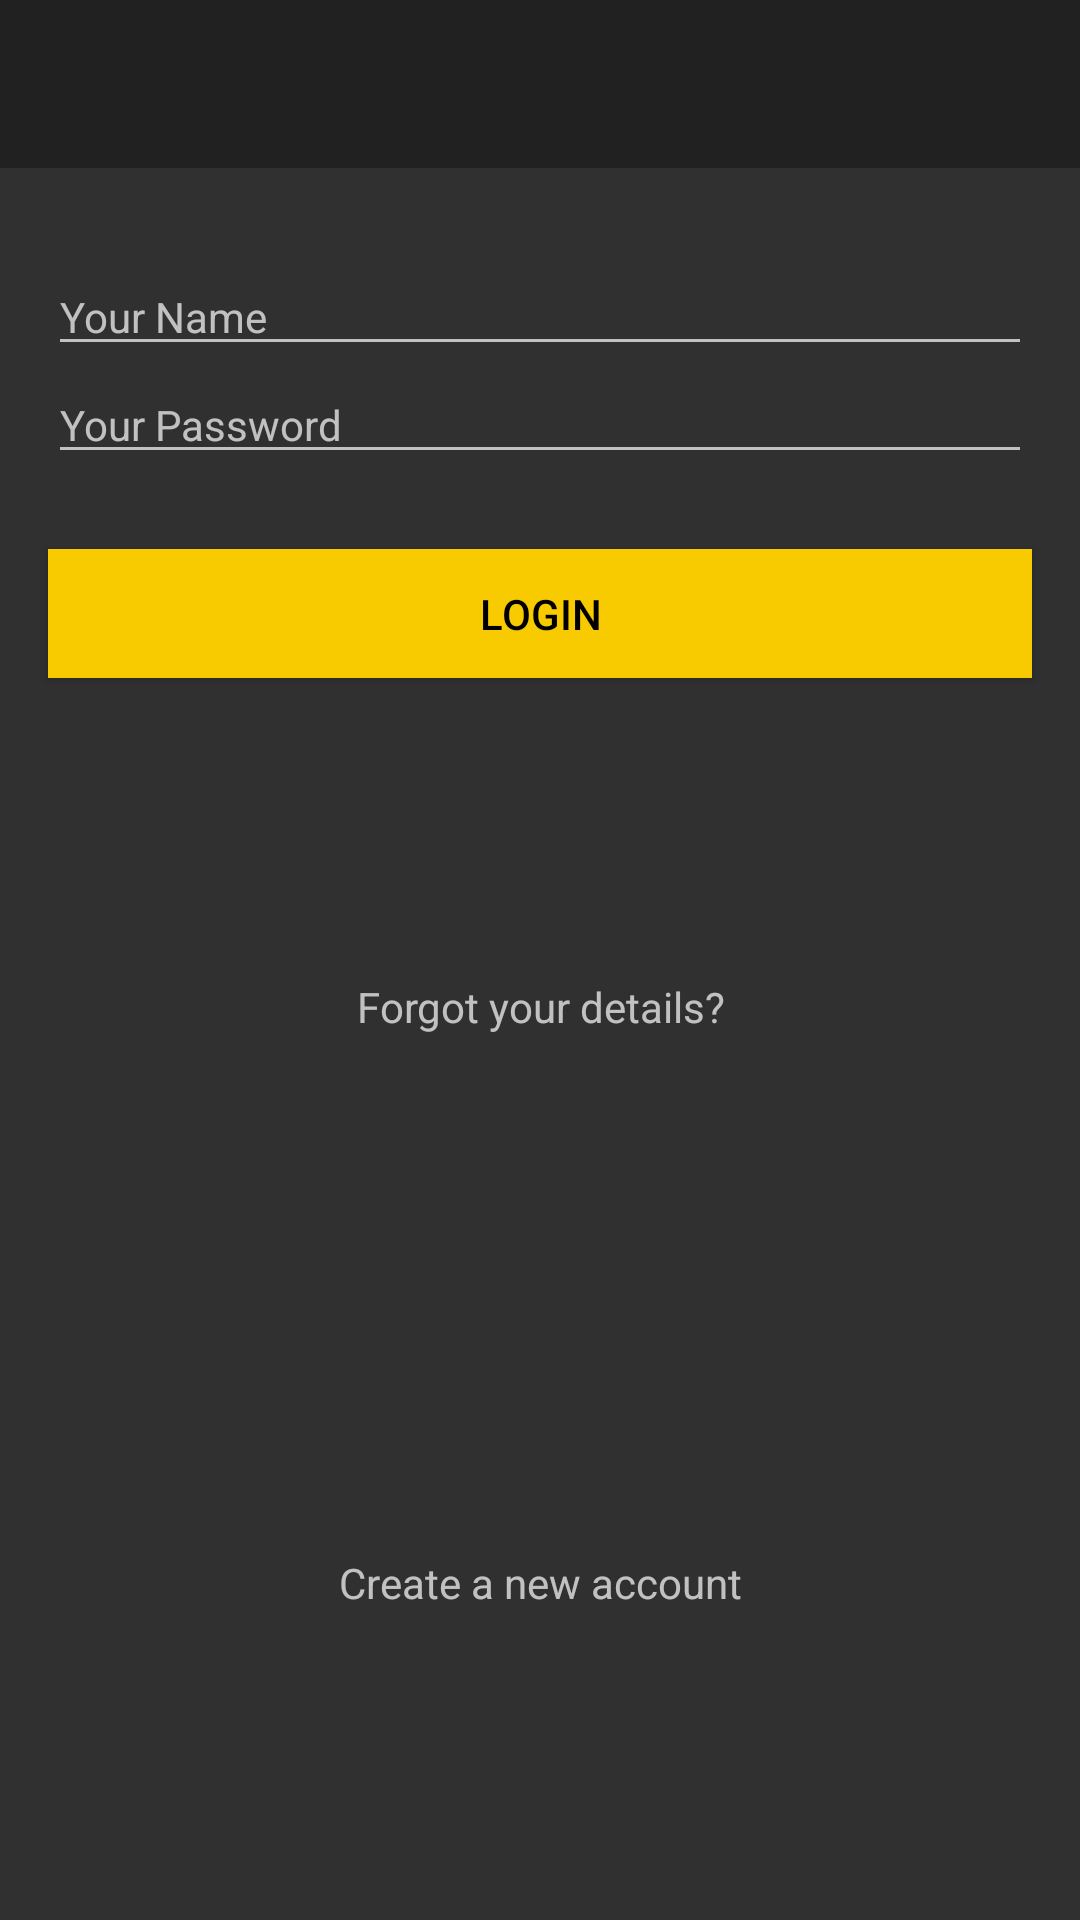

This screen was rendered from an Android layout file. Write that file and the resources it references.
<!-- AndroidManifest.xml: application theme AppTheme -->
<!-- res/layout/activity_login.xml -->
<?xml version="1.0" encoding="utf-8"?>
<LinearLayout xmlns:android="http://schemas.android.com/apk/res/android"
    xmlns:tools="http://schemas.android.com/tools"
    android:id="@+id/activity_login"
    android:layout_width="match_parent"
    android:layout_height="match_parent"
    tools:context="atlant.moviesapp.activity.LoginActivity"
    android:orientation="vertical">

    <include layout="@layout/appbarlayoutclassic" />

    <EditText
        android:layout_width="match_parent"
        android:layout_height="wrap_content"
        android:inputType="textPersonName"
        android:textSize="14sp"
        android:id="@+id/login_email"
        android:hint="Your Name"
        android:layout_marginLeft="16dp"
        android:layout_marginTop="30dp"
        android:layout_marginRight="16dp"
         />

    <EditText
        android:layout_width="match_parent"
        android:layout_height="wrap_content"
        android:textSize="14sp"
        android:id="@+id/login_password"
        android:hint="Your Password"
        android:inputType="textPassword"
        android:layout_marginLeft="16dp"
        android:layout_marginRight="16dp"
        />

    <Button
        android:text="LOGIN"
        android:layout_width="match_parent"
        android:id="@+id/login_button"
        android:layout_marginLeft="16dp"
        android:layout_marginRight="16dp"
        android:capitalize="characters"
        android:background="@color/standardYellow"
        android:textColor="@android:color/black"
        android:layout_height="43dp"
        android:layout_marginTop="25dp" />

    <TextView
        android:text="@string/forgot_passord"
        android:layout_width="match_parent"
        android:layout_height="wrap_content"
        android:id="@+id/login_forgot"
        android:gravity="center_horizontal"
        android:layout_marginTop="100dp" />

    <TextView
        android:text="@string/new_account"
        android:layout_width="match_parent"
        android:layout_height="wrap_content"
        android:id="@+id/signup"
        android:gravity="center_horizontal"
        android:layout_marginTop="173dp" />
</LinearLayout>
<!-- res/layout/appbarlayoutclassic.xml (included above) -->
<?xml version="1.0" encoding="utf-8"?>
<android.support.design.widget.AppBarLayout xmlns:android="http://schemas.android.com/apk/res/android"
    xmlns:app="http://schemas.android.com/apk/res-auto"
    android:layout_width="match_parent"
    android:layout_height="wrap_content"
    android:background="@color/colorPrimary">

    <android.support.v7.widget.Toolbar
        android:id="@+id/toolbarClassic"
        android:layout_width="match_parent"
        android:layout_height="?android:actionBarSize"
        android:minHeight="?android:actionBarSize"
        app:contentInsetStart="16dp"
        app:theme="@style/ThemeOverlay.AppCompat.Dark.ActionBar"
        app:layout_scrollFlags="scroll|enterAlways" />



</android.support.design.widget.AppBarLayout>
<!-- resources referenced by this layout -->
<resources>
  <color name="colorPrimary">#212121</color>
  <color name="standardYellow">#f8ca00</color>
  <string name="forgot_passord">Forgot your details?</string>
  <string name="new_account">Create a new account</string>
  <style name="AppTheme" parent="Theme.AppCompat.NoActionBar">
          
          <item name="colorPrimary">@color/colorPrimary</item>
          <item name="colorPrimaryDark">@color/colorPrimaryDark</item>
          <item name="colorAccent">@color/standardYellow</item>
          <item name="android:windowBackground">@color/backgroundColor</item>
      </style>
  <color name="colorPrimaryDark">#000000</color>
  <color name="backgroundColor">#303030</color>
</resources>
